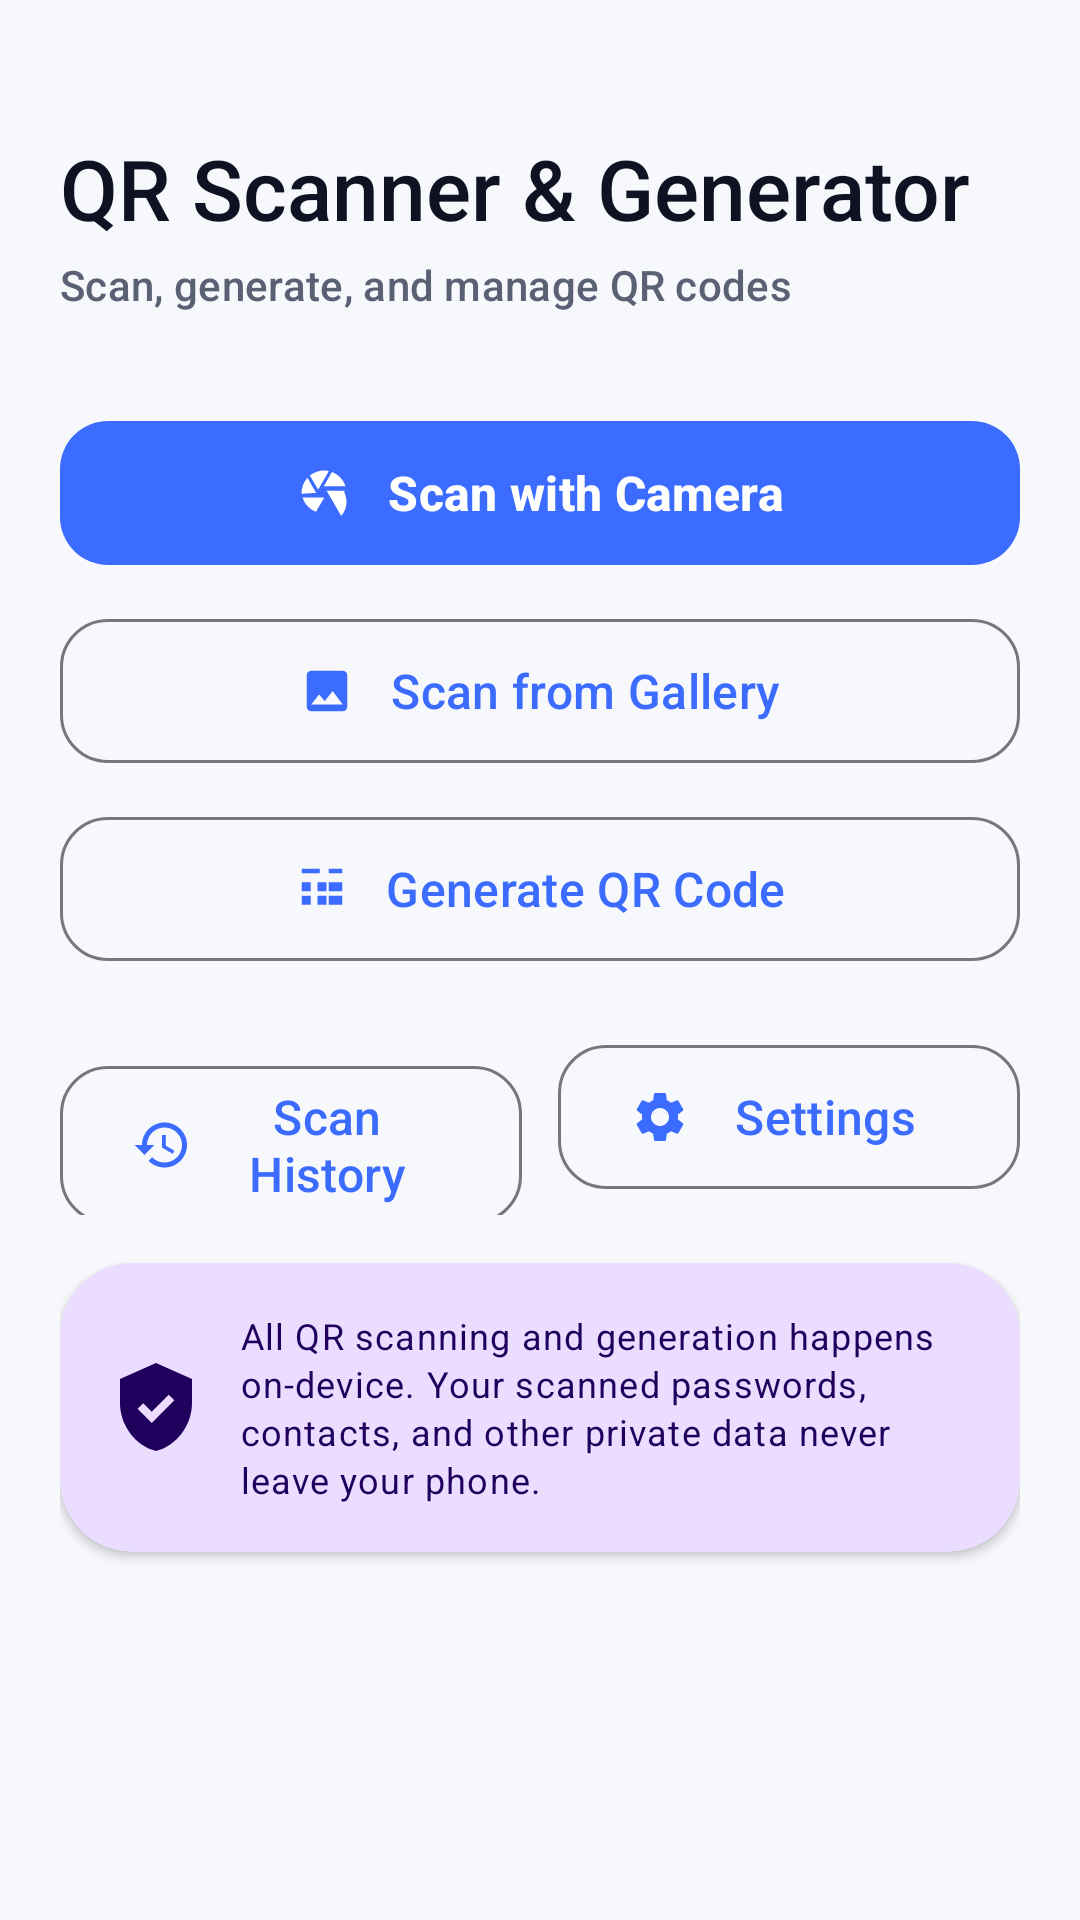

Here is an Android app screen rendered from its layout file. Give the layout XML and the strings, colors and styles it references.
<!-- AndroidManifest.xml: application theme Theme.QRScanner -->
<!-- res/layout/fragment_home.xml -->
<?xml version="1.0" encoding="utf-8"?>
<androidx.core.widget.NestedScrollView xmlns:android="http://schemas.android.com/apk/res/android"
    xmlns:app="http://schemas.android.com/apk/res-auto"
    xmlns:tools="http://schemas.android.com/tools"
    android:layout_width="match_parent"
    android:layout_height="match_parent"
    android:fillViewport="true"
    android:padding="20dp"
    android:clipToPadding="false"
    android:scrollbars="none">

    <LinearLayout
        android:layout_width="match_parent"
        android:layout_height="wrap_content"
        android:orientation="vertical">

        <TextView
            style="@style/TextAppearance.Headline"
            android:layout_width="wrap_content"
            android:layout_height="wrap_content"
            android:layout_marginTop="24dp"
            android:text="@string/home_title"
            android:textSize="28sp" />

        <TextView
            style="@style/TextAppearance.Subtitle"
            android:layout_width="wrap_content"
            android:layout_height="wrap_content"
            android:layout_marginTop="4dp"
            android:text="@string/home_subtitle" />

        <com.google.android.material.button.MaterialButton
            android:id="@+id/btn_scan_camera"
            style="@style/Widget.PrimaryButton"
            android:layout_width="match_parent"
            android:layout_height="wrap_content"
            android:layout_marginTop="32dp"
            android:text="@string/action_scan_camera"
            app:icon="@drawable/ic_camera"
            app:iconGravity="textStart"
            app:iconPadding="12dp" />

        <com.google.android.material.button.MaterialButton
            android:id="@+id/btn_scan_gallery"
            style="@style/Widget.SecondaryButton"
            android:layout_width="match_parent"
            android:layout_height="wrap_content"
            android:layout_marginTop="10dp"
            android:text="@string/action_scan_gallery"
            app:icon="@drawable/ic_gallery"
            app:iconGravity="textStart"
            app:iconPadding="12dp" />

        <com.google.android.material.button.MaterialButton
            android:id="@+id/btn_generate"
            style="@style/Widget.SecondaryButton"
            android:layout_width="match_parent"
            android:layout_height="wrap_content"
            android:layout_marginTop="10dp"
            android:text="@string/action_generate"
            app:icon="@drawable/ic_qr_generate"
            app:iconGravity="textStart"
            app:iconPadding="12dp" />

        <LinearLayout
            android:layout_width="match_parent"
            android:layout_height="wrap_content"
            android:layout_marginTop="20dp"
            android:orientation="horizontal">

            <com.google.android.material.button.MaterialButton
                android:id="@+id/btn_history"
                style="@style/Widget.SecondaryButton"
                android:layout_width="0dp"
                android:layout_height="wrap_content"
                android:layout_weight="1"
                android:layout_marginEnd="6dp"
                android:text="@string/action_history"
                app:icon="@drawable/ic_history"
                app:iconSize="20dp" />

            <com.google.android.material.button.MaterialButton
                android:id="@+id/btn_settings"
                style="@style/Widget.SecondaryButton"
                android:layout_width="0dp"
                android:layout_height="wrap_content"
                android:layout_weight="1"
                android:layout_marginStart="6dp"
                android:text="@string/action_settings"
                app:icon="@drawable/ic_settings"
                app:iconSize="20dp" />
        </LinearLayout>

        <com.google.android.material.card.MaterialCardView
            style="@style/Widget.CardSurface"
            android:layout_width="match_parent"
            android:layout_height="wrap_content"
            android:layout_marginTop="16dp"
            android:layout_marginBottom="80dp"
            app:cardBackgroundColor="?attr/colorPrimaryContainer">

            <LinearLayout
                android:layout_width="match_parent"
                android:layout_height="wrap_content"
                android:orientation="horizontal"
                android:gravity="center_vertical"
                android:padding="16dp">

                <ImageView
                    android:layout_width="32dp"
                    android:layout_height="32dp"
                    android:contentDescription="@string/settings_privacy_note"
                    android:src="@drawable/ic_shield"
                    app:tint="?attr/colorOnPrimaryContainer" />

                <TextView
                    style="@style/TextAppearance.Caption"
                    android:layout_width="0dp"
                    android:layout_height="wrap_content"
                    android:layout_weight="1"
                    android:layout_marginStart="12dp"
                    android:text="@string/settings_privacy_summary"
                    android:textColor="?attr/colorOnPrimaryContainer" />
            </LinearLayout>
        </com.google.android.material.card.MaterialCardView>
    </LinearLayout>
</androidx.core.widget.NestedScrollView>
<!-- resources referenced by this layout -->
<resources>
  <!-- drawable ic_gallery (drawable) -->
  <vector xmlns:android="http://schemas.android.com/apk/res/android"
      android:width="24dp"
      android:height="24dp"
      android:viewportWidth="24"
      android:viewportHeight="24">
      <path android:fillColor="@android:color/white" android:pathData="M21,19V5c0,-1.1 -0.9,-2 -2,-2H5c-1.1,0 -2,0.9 -2,2v14c0,1.1 0.9,2 2,2h14c1.1,0 2,-0.9 2,-2zM8.5,13.5l2.5,3.01L14.5,12l4.5,6H5l3.5,-4.5z"/>
  </vector>
  <!-- drawable ic_qr_generate (drawable) -->
  <vector xmlns:android="http://schemas.android.com/apk/res/android"
      android:width="24dp"
      android:height="24dp"
      android:viewportWidth="24"
      android:viewportHeight="24">
      <path android:fillColor="@android:color/white" android:pathData="M3,3h8v2H3V3zM3,9h4v4H3V9zM3,15h4v4H3v-4zM21,3v2h-6V3h6zM15,9h6v4h-6V9zM15,15h6v4h-6v-4zM10,9h4v4h-4V9zM10,15h4v4h-4v-4z"/>
  </vector>
  <string name="action_generate">Generate QR Code</string>
  <string name="action_history">Scan History</string>
  <string name="action_scan_camera">Scan with Camera</string>
  <string name="action_scan_gallery">Scan from Gallery</string>
  <string name="action_settings">Settings</string>
  <string name="home_subtitle">Scan, generate, and manage QR codes</string>
  <string name="home_title">QR Scanner &amp; Generator</string>
  <string name="settings_privacy_note">Privacy</string>
  <string name="settings_privacy_summary">All QR scanning and generation happens on-device. Your scanned passwords, contacts, and other private data never leave your phone.</string>
  <style name="TextAppearance.Caption" parent="TextAppearance.Material3.BodySmall">
          <item name="android:textColor">?android:textColorSecondary</item>
      </style>
  <style name="TextAppearance.Headline" parent="TextAppearance.Material3.HeadlineMedium">
          <item name="android:textColor">?android:textColorPrimary</item>
          <item name="fontFamily">sans-serif-medium</item>
          <item name="android:fontFamily">sans-serif-medium</item>
      </style>
  <style name="TextAppearance.Subtitle" parent="TextAppearance.Material3.TitleSmall">
          <item name="android:textColor">?android:textColorSecondary</item>
      </style>
  <style name="Widget.CardSurface" parent="Widget.Material3.CardView.Filled">
          <item name="cardCornerRadius">24dp</item>
          <item name="cardElevation">2dp</item>
          <item name="cardBackgroundColor">?attr/colorSurface</item>
      </style>
  <style name="Widget.PrimaryButton" parent="Widget.Material3.Button">
          <item name="cornerRadius">16dp</item>
          <item name="android:minHeight">56dp</item>
          <item name="android:textSize">16sp</item>
          <item name="android:textStyle">bold</item>
          <item name="backgroundTint">@color/brand_primary</item>
      </style>
  <style name="Widget.SecondaryButton" parent="Widget.Material3.Button.OutlinedButton">
          <item name="cornerRadius">16dp</item>
          <item name="android:minHeight">56dp</item>
          <item name="android:textSize">16sp</item>
      </style>
  <color name="brand_primary">#3B6BFF</color>
  <color name="brand_primary_dark">#1E3FCC</color>
  <color name="brand_secondary">#7B61FF</color>
  <color name="brand_accent">#FF6B9D</color>
  <color name="bg_light">#F7F8FB</color>
  <color name="surface_light">#FFFFFF</color>
  <color name="text_primary_light">#0F1222</color>
  <color name="text_secondary_light">#5A6175</color>
  <style name="Shape.Small" parent="">
          <item name="cornerFamily">rounded</item>
          <item name="cornerSize">12dp</item>
      </style>
  <style name="Shape.Medium" parent="">
          <item name="cornerFamily">rounded</item>
          <item name="cornerSize">20dp</item>
      </style>
  <style name="Shape.Large" parent="">
          <item name="cornerFamily">rounded</item>
          <item name="cornerSize">28dp</item>
      </style>
</resources>
